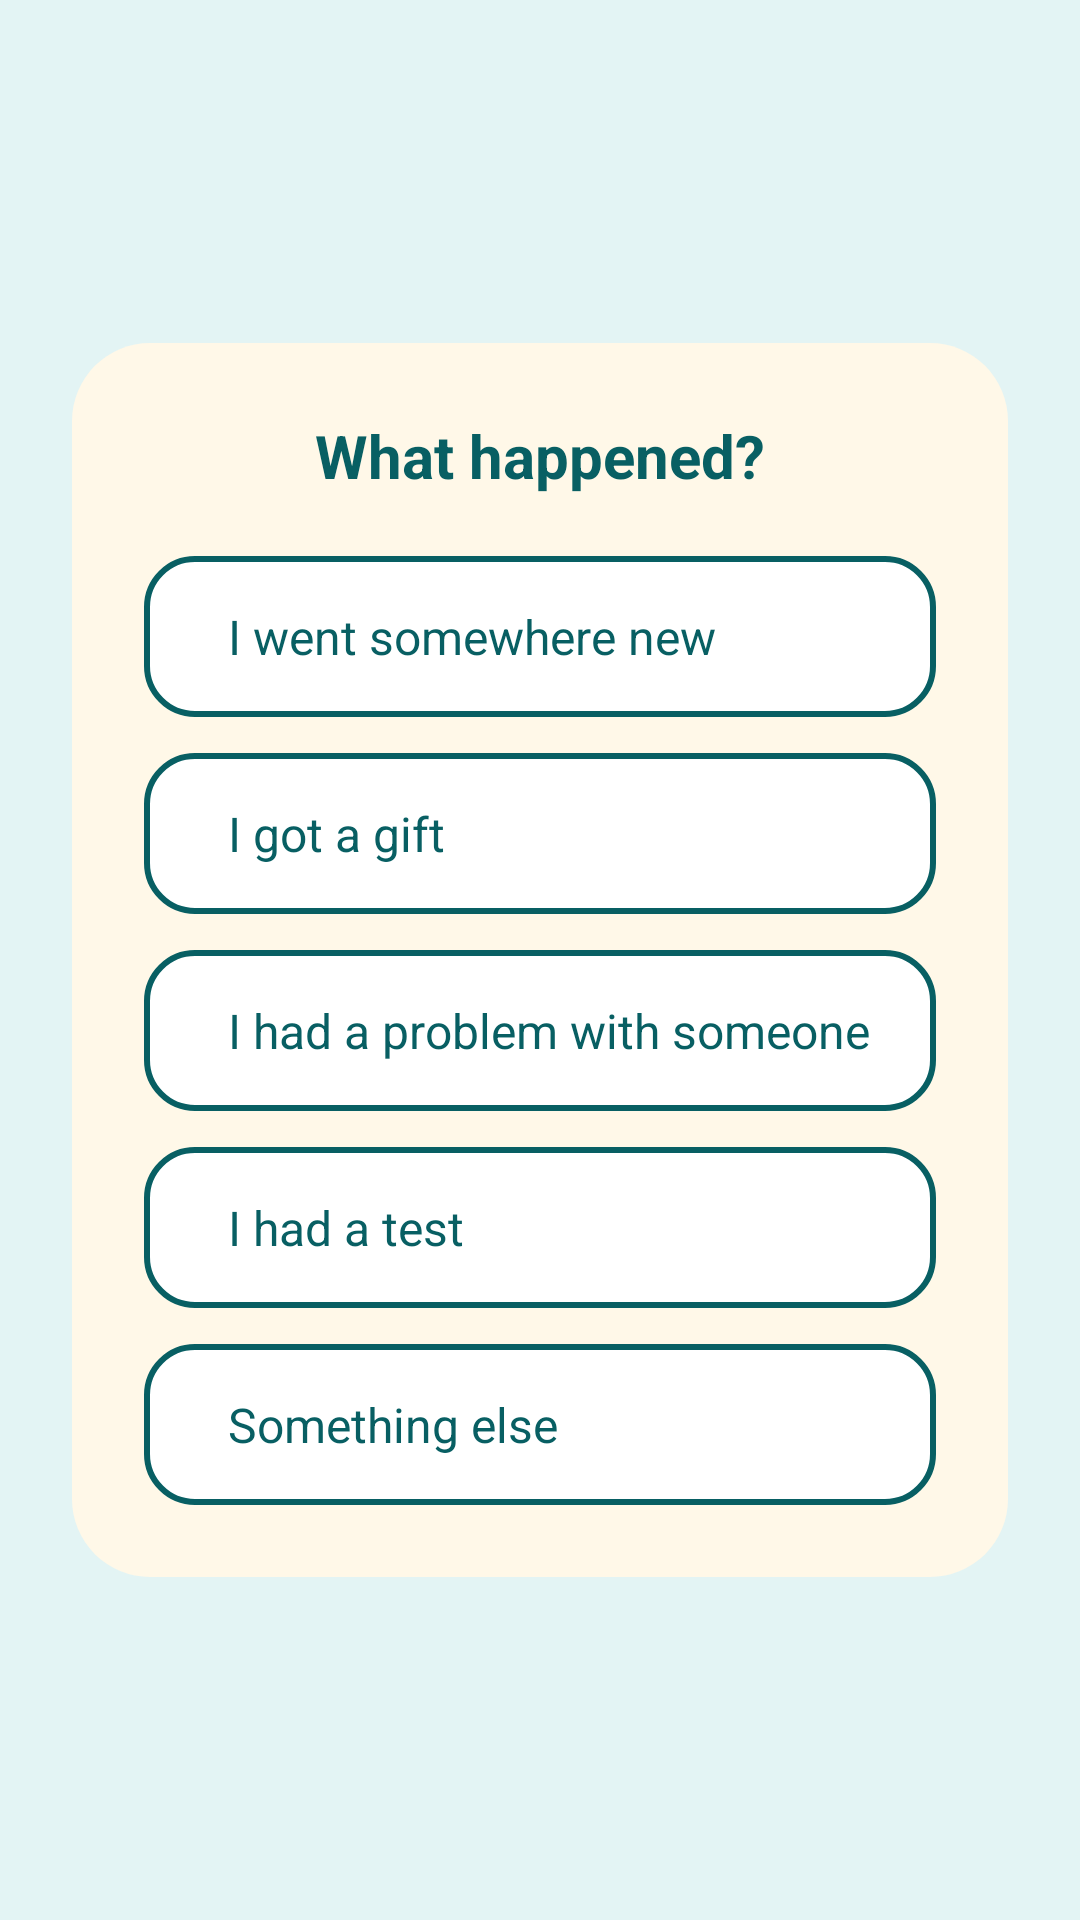

Here is an Android app screen rendered from its layout file. Give the layout XML and the strings, colors and styles it references.
<!-- AndroidManifest.xml: application theme Theme.ASDProject -->
<!-- res/layout/fragment_step1_situation.xml -->
<?xml version="1.0" encoding="utf-8"?>
<ScrollView xmlns:android="http://schemas.android.com/apk/res/android"
    android:layout_width="match_parent"
    android:layout_height="match_parent"
    android:fillViewport="true"
    android:background="#E3F4F4"
    android:padding="24dp">

    <FrameLayout
        android:layout_width="match_parent"
        android:layout_height="match_parent">

        <LinearLayout
            android:layout_width="match_parent"
            android:layout_height="wrap_content"
            android:orientation="vertical"
            android:gravity="center"
            android:layout_gravity="center">

            <LinearLayout
                android:layout_width="match_parent"
                android:layout_height="wrap_content"
                android:orientation="vertical"
                android:background="@drawable/child_panel_background"
                android:padding="24dp">

                <TextView
                    android:id="@+id/txtQuestion"
                    android:layout_width="wrap_content"
                    android:layout_height="wrap_content"
                    android:text="@string/step1_situation_question"
                    android:textSize="20sp"
                    android:textStyle="bold"
                    android:textColor="#085F63"
                    android:layout_gravity="center"
                    android:layout_marginBottom="20dp" />

                <LinearLayout
                    android:id="@+id/btnSituation1"
                    android:layout_width="match_parent"
                    android:layout_height="wrap_content"
                    android:background="@drawable/feeling_button_selector"
                    android:foreground="?attr/selectableItemBackground"
                    android:clickable="true"
                    android:focusable="true"
                    android:padding="16dp"
                    android:orientation="horizontal"
                    android:gravity="center_vertical"
                    android:layout_marginBottom="12dp">

                    <TextView
                        android:layout_width="wrap_content"
                        android:layout_height="wrap_content"
                        android:text="@string/step1_situation_option_1"
                        android:textColor="#085F63"
                        android:paddingLeft="12dp"
                        android:textSize="16sp" />
                </LinearLayout>

                <LinearLayout
                    android:id="@+id/btnSituation2"
                    android:layout_width="match_parent"
                    android:layout_height="wrap_content"
                    android:background="@drawable/feeling_button_selector"
                    android:foreground="?attr/selectableItemBackground"
                    android:clickable="true"
                    android:focusable="true"
                    android:padding="16dp"
                    android:orientation="horizontal"
                    android:gravity="center_vertical"
                    android:layout_marginBottom="12dp">

                    <TextView
                        android:layout_width="wrap_content"
                        android:layout_height="wrap_content"
                        android:text="@string/step1_situation_option_2"
                        android:textColor="#085F63"
                        android:paddingLeft="12dp"
                        android:textSize="16sp" />
                </LinearLayout>

                <LinearLayout
                    android:id="@+id/btnSituation3"
                    android:layout_width="match_parent"
                    android:layout_height="wrap_content"
                    android:background="@drawable/feeling_button_selector"
                    android:foreground="?attr/selectableItemBackground"
                    android:clickable="true"
                    android:focusable="true"
                    android:padding="16dp"
                    android:orientation="horizontal"
                    android:gravity="center_vertical"
                    android:layout_marginBottom="12dp">

                    <TextView
                        android:layout_width="wrap_content"
                        android:layout_height="wrap_content"
                        android:text="@string/step1_situation_option_3"
                        android:textColor="#085F63"
                        android:paddingLeft="12dp"
                        android:textSize="16sp" />
                </LinearLayout>

                <LinearLayout
                    android:id="@+id/btnSituation4"
                    android:layout_width="match_parent"
                    android:layout_height="wrap_content"
                    android:background="@drawable/feeling_button_selector"
                    android:foreground="?attr/selectableItemBackground"
                    android:clickable="true"
                    android:focusable="true"
                    android:padding="16dp"
                    android:orientation="horizontal"
                    android:gravity="center_vertical"
                    android:layout_marginBottom="12dp">

                    <TextView
                        android:layout_width="wrap_content"
                        android:layout_height="wrap_content"
                        android:text="@string/step1_situation_option_4"
                        android:textColor="#085F63"
                        android:paddingLeft="12dp"
                        android:textSize="16sp" />
                </LinearLayout>

                <LinearLayout
                    android:id="@+id/btnSituation5"
                    android:layout_width="match_parent"
                    android:layout_height="wrap_content"
                    android:background="@drawable/feeling_button_selector"
                    android:foreground="?attr/selectableItemBackground"
                    android:clickable="true"
                    android:focusable="true"
                    android:padding="16dp"
                    android:orientation="horizontal"
                    android:gravity="center_vertical">

                    <TextView
                        android:layout_width="wrap_content"
                        android:layout_height="wrap_content"
                        android:text="@string/step1_situation_option_5"
                        android:textColor="#085F63"
                        android:paddingLeft="12dp"
                        android:textSize="16sp" />
                </LinearLayout>

            </LinearLayout>

        </LinearLayout>

    </FrameLayout>

</ScrollView>
<!-- resources referenced by this layout -->
<resources>
  <!-- drawable child_panel_background (drawable) -->
  <?xml version="1.0" encoding="utf-8"?>
  <shape xmlns:android="http://schemas.android.com/apk/res/android"
      android:shape="rectangle">
  
      <solid android:color="#FFF8E8"/> 
  
      <corners android:radius="26dp"/>
  
      <padding
          android:left="20dp"
          android:top="20dp"
          android:right="20dp"
          android:bottom="20dp"/>
  </shape>
  <!-- drawable feeling_button_selector (drawable) -->
  <?xml version="1.0" encoding="utf-8"?>
  <selector xmlns:android="http://schemas.android.com/apk/res/android">
  
      
      <item android:state_selected="true">
          <shape android:shape="rectangle">
              <solid android:color="#FFD86A" />
              <corners android:radius="16dp" />
          </shape>
      </item>
  
      
      <item>
          <shape android:shape="rectangle">
              <solid android:color="@android:color/white" />
              <corners android:radius="16dp" />
              <stroke android:width="2dp" android:color="#085F63" />
          </shape>
      </item>
  
  </selector>
  <string name="step1_situation_option_1">I went somewhere new</string>
  <string name="step1_situation_option_2">I got a gift</string>
  <string name="step1_situation_option_3">I had a problem with someone</string>
  <string name="step1_situation_option_4">I had a test</string>
  <string name="step1_situation_option_5">Something else</string>
  <string name="step1_situation_question">What happened?</string>
  <style name="Theme.ASDProject" parent="Base.Theme.ASDProject" />
  <style name="Base.Theme.ASDProject" parent="Theme.Material3.DayNight.NoActionBar">
          
          
      </style>
</resources>
